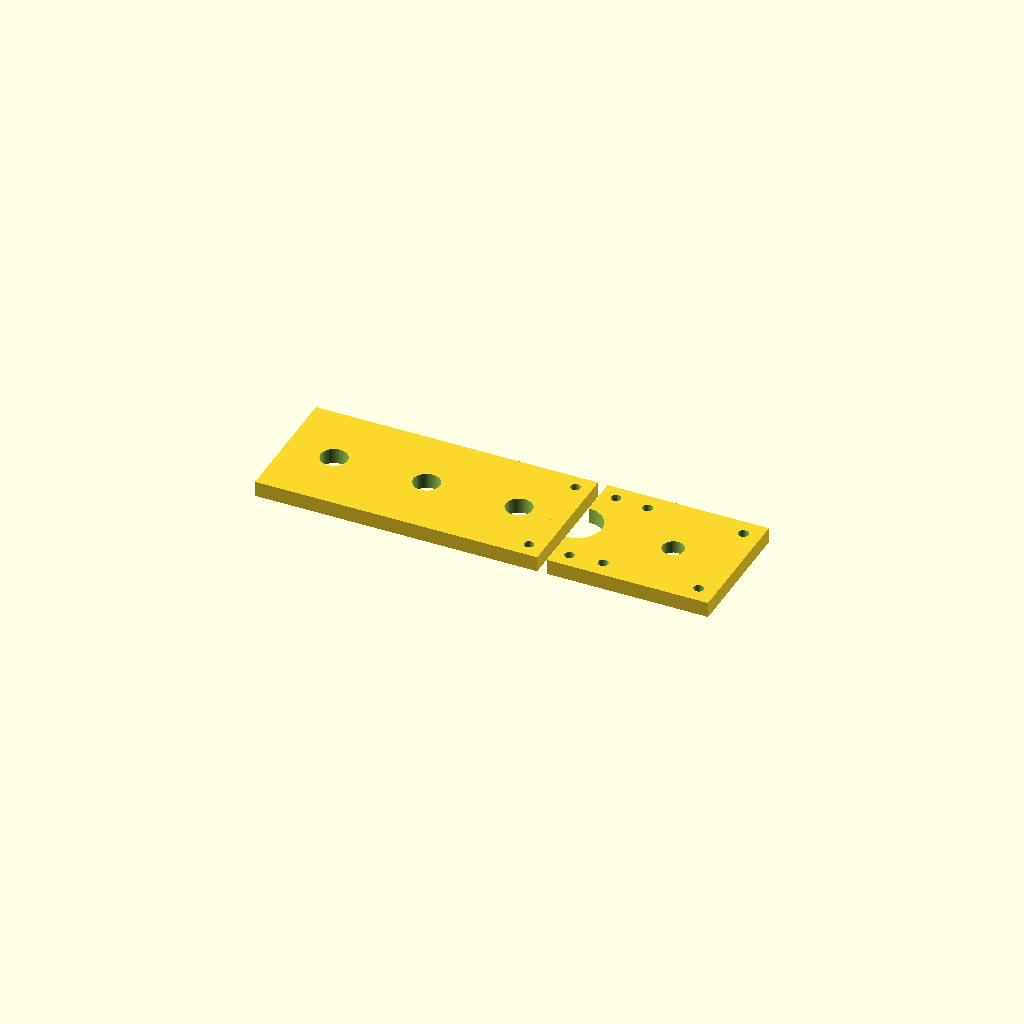
Cell 1 — every parameter at its default value.
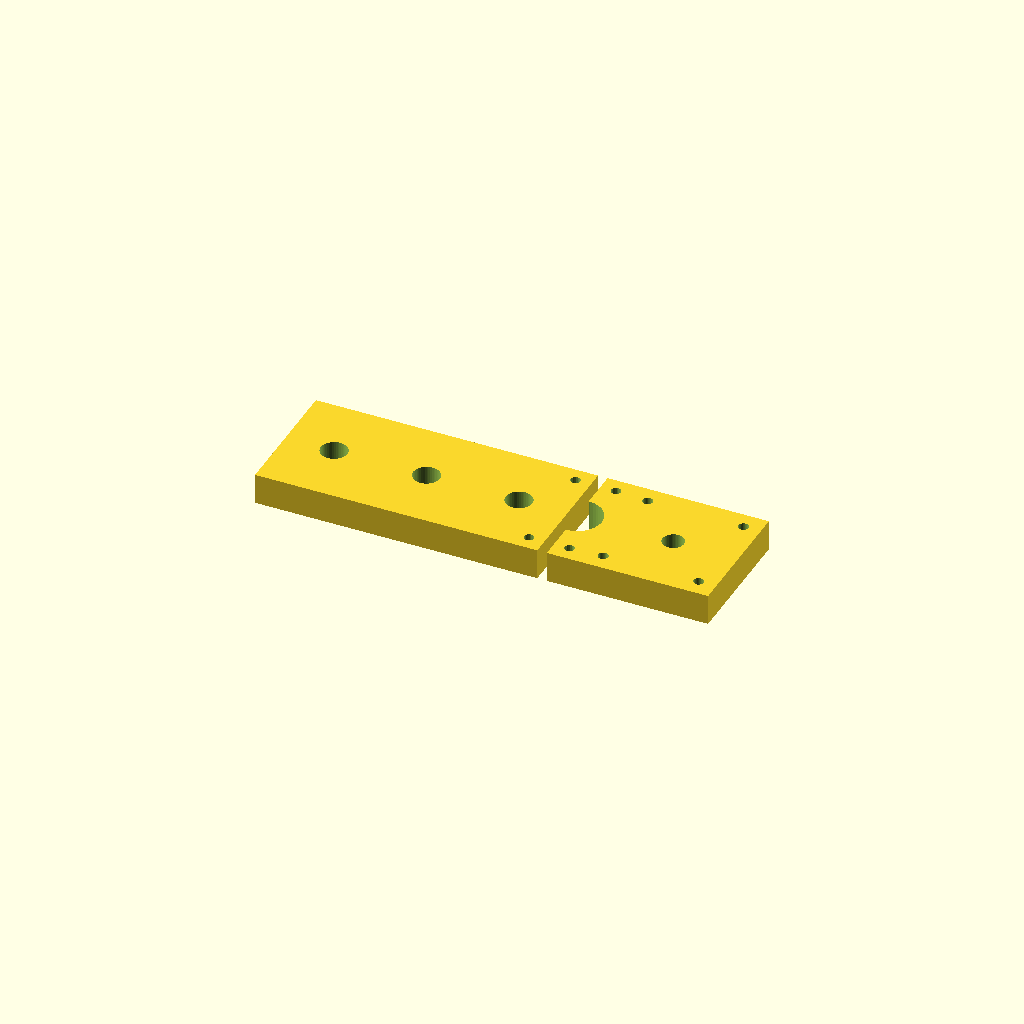
Cell 2 — thickness set to 10, the other parameters unchanged.
All cells are drawn from one camera (rotation 55°, 0°, 25°, orthographic, colour scheme Cornfield), so only the parameter changes between them.
The OpenSCAD source (inputs/thingiverse/thing-2272720/files/sostegno_motore.scad):
thickness=5;
cut=thickness+20;
r_axis=4.3;
r_motorshaft=3.5;
r_motorbolt=3.3/2;
bolt_distance = 31;
r_boltplates=1.6;
difference()
{
cube([91.5,42.3,thickness],center=true);
cylinder(h=cut,r=r_axis, center=true, $fn=50);
translate([30,0,0])cylinder(h=cut,r=r_axis, center=true, $fn=50);
translate([-30,0,0])cylinder(h=cut,r=r_axis, center=true, $fn=50);
//bolts between plates    
translate([91.5/2-5,42.3/2-5,0]) cylinder(h=cut,r=r_boltplates, center=true, $fn=20);
translate([91.5/2-5,-42.3/2+5,0]) cylinder(h=cut,r=r_boltplates, center=true, $fn=20);
}


translate([80,0,0]){difference(){
translate([-5,0,0]) cube([52.3,42.3,thickness],center=true);
//bolts between plates    
translate([-52.3/2-5+5,42.3/2-5,0]) cylinder(h=cut,r=r_boltplates, center=true, $fn=20);
translate([-52.3/2-5+5,-42.3/2+5,0]) cylinder(h=cut,r=r_boltplates, center=true, $fn=20);
    
translate([-52.3/2-5,0,0]) cylinder(h=cut,r=8, center=true, $fn=50);    
cylinder(h=cut,r=r_motorshaft, center=true, $fn=50);    
translate([0,0,-thickness/2]) cylinder(h=2,r=11.5, center=true, $fn=50);    
translate([bolt_distance/2,bolt_distance/2,0]) cylinder(h=cut,r=r_motorbolt, center=true, $fn=50); 
translate([-bolt_distance/2,bolt_distance/2,0]) cylinder(h=cut,r=r_motorbolt, center=true, $fn=50); 
translate([bolt_distance/2,-bolt_distance/2,0]) cylinder(h=cut,r=r_motorbolt, center=true, $fn=50); 
translate([-bolt_distance/2,-bolt_distance/2,0]) cylinder(h=cut,r=r_motorbolt, center=true, $fn=50);     
}
    }
Parameter table extracted from the source (name, type, default, range or options):
thickness: number, default 5
r_axis: number, default 4.3
r_motorshaft: number, default 3.5
bolt_distance: number, default 31
r_boltplates: number, default 1.6
